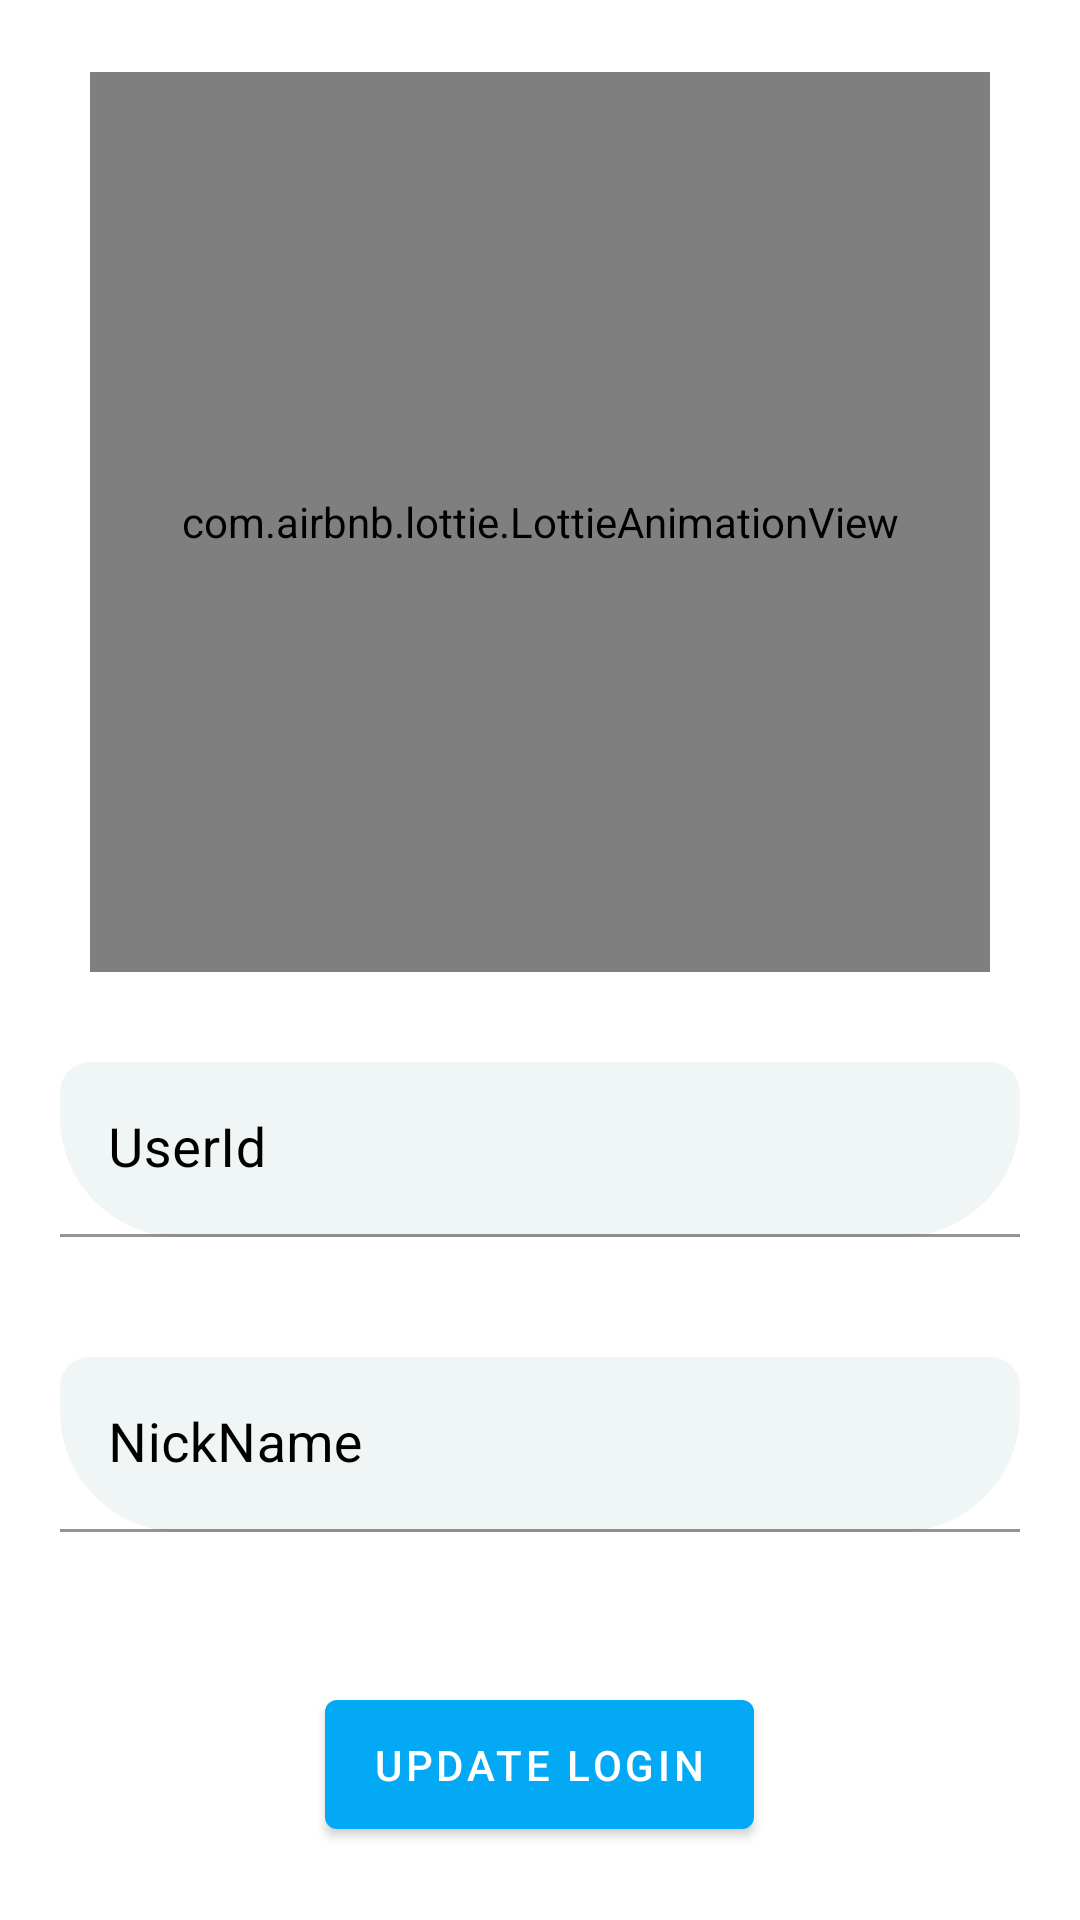

Layout XML and referenced resources for this Android screen:
<!-- AndroidManifest.xml: application theme Theme.Afifit -->
<!-- res/layout/fragment_login_messaging.xml -->
<?xml version="1.0" encoding="utf-8"?>
<LinearLayout xmlns:android="http://schemas.android.com/apk/res/android"
    xmlns:tools="http://schemas.android.com/tools"
    android:layout_width="match_parent"
    android:layout_height="match_parent"
    xmlns:app="http://schemas.android.com/apk/res-auto"
    tools:context=".layout_handle.fragments.login_messaging"
    android:orientation="vertical"
    android:layout_gravity="center"
    android:gravity="center">

    <com.airbnb.lottie.LottieAnimationView
        android:id="@+id/animation_view"
        android:layout_margin="10dp"
        android:layout_width="300dp"
        android:layout_height="300dp"
        app:lottie_rawRes="@raw/doc_anim"
        app:lottie_autoPlay="true"
        app:lottie_loop="true" />


    <com.google.android.material.textfield.TextInputLayout
        android:textColorHint="@color/black"
        app:endIconMode="clear_text"
        android:id="@+id/nameTextInputLayout"
        android:layout_width="match_parent"
        android:layout_height="wrap_content"
        android:layout_marginTop="20dp"
        app:boxCornerRadiusBottomEnd="40dp"
        app:boxCornerRadiusBottomStart="40dp"
        app:boxCornerRadiusTopEnd="10dp"
        app:boxCornerRadiusTopStart="10dp"
        android:layout_margin="20dp"
        >

        <com.google.android.material.textfield.TextInputEditText

            android:hint="UserId"
            android:textSize="18sp"
            android:textColorHint="@color/black"
            android:backgroundTint="#F0F5F6"
            android:id="@+id/UserId"
            android:textColor="@color/black"
            android:layout_width="match_parent"
            android:layout_height="wrap_content"
            />
    </com.google.android.material.textfield.TextInputLayout>
    <com.google.android.material.textfield.TextInputLayout
        android:textColorHint="@color/black"
        app:endIconMode="clear_text"
        android:layout_width="match_parent"
        android:layout_height="wrap_content"
        android:layout_marginTop="20dp"
        app:boxCornerRadiusBottomEnd="40dp"
        app:boxCornerRadiusBottomStart="40dp"
        app:boxCornerRadiusTopEnd="10dp"
        app:boxCornerRadiusTopStart="10dp"
        android:layout_margin="20dp"
        >

        <com.google.android.material.textfield.TextInputEditText

            android:hint="NickName"
            android:textSize="18sp"
            android:textColorHint="@color/black"
            android:backgroundTint="#F0F5F6"
            android:id="@+id/NickName"
            android:textColor="@color/black"
            android:layout_width="match_parent"
            android:layout_height="wrap_content"
            />
    </com.google.android.material.textfield.TextInputLayout>


    <com.google.android.material.button.MaterialButton
        android:id="@+id/btn_login"
        android:layout_marginTop="30dp"
        android:layout_width="wrap_content"
        android:layout_height="55dp"
        android:text="Update Login"
        app:backgroundTint="#03A9F4"
        android:layout_marginBottom="10dp"/>

</LinearLayout>
<!-- resources referenced by this layout -->
<resources>
  <color name="black">#FF000000</color>
  <style name="Theme.Afifit" parent="Theme.MaterialComponents.DayNight.NoActionBar">
          
          <item name="colorPrimary">#03A9F4</item>
          <item name="colorPrimaryVariant">#03A9F4</item>
          <item name="colorOnPrimary">@color/white</item>
          
          <item name="colorSecondary">@color/teal_200</item>
          <item name="colorSecondaryVariant">@color/teal_700</item>
          <item name="colorOnSecondary">@color/black</item>
          
          <item name="android:statusBarColor">#03A9F4</item>
          
      </style>
  <color name="white">#FFFFFFFF</color>
  <color name="teal_200">#FF03DAC5</color>
  <color name="teal_700">#FF018786</color>
</resources>
